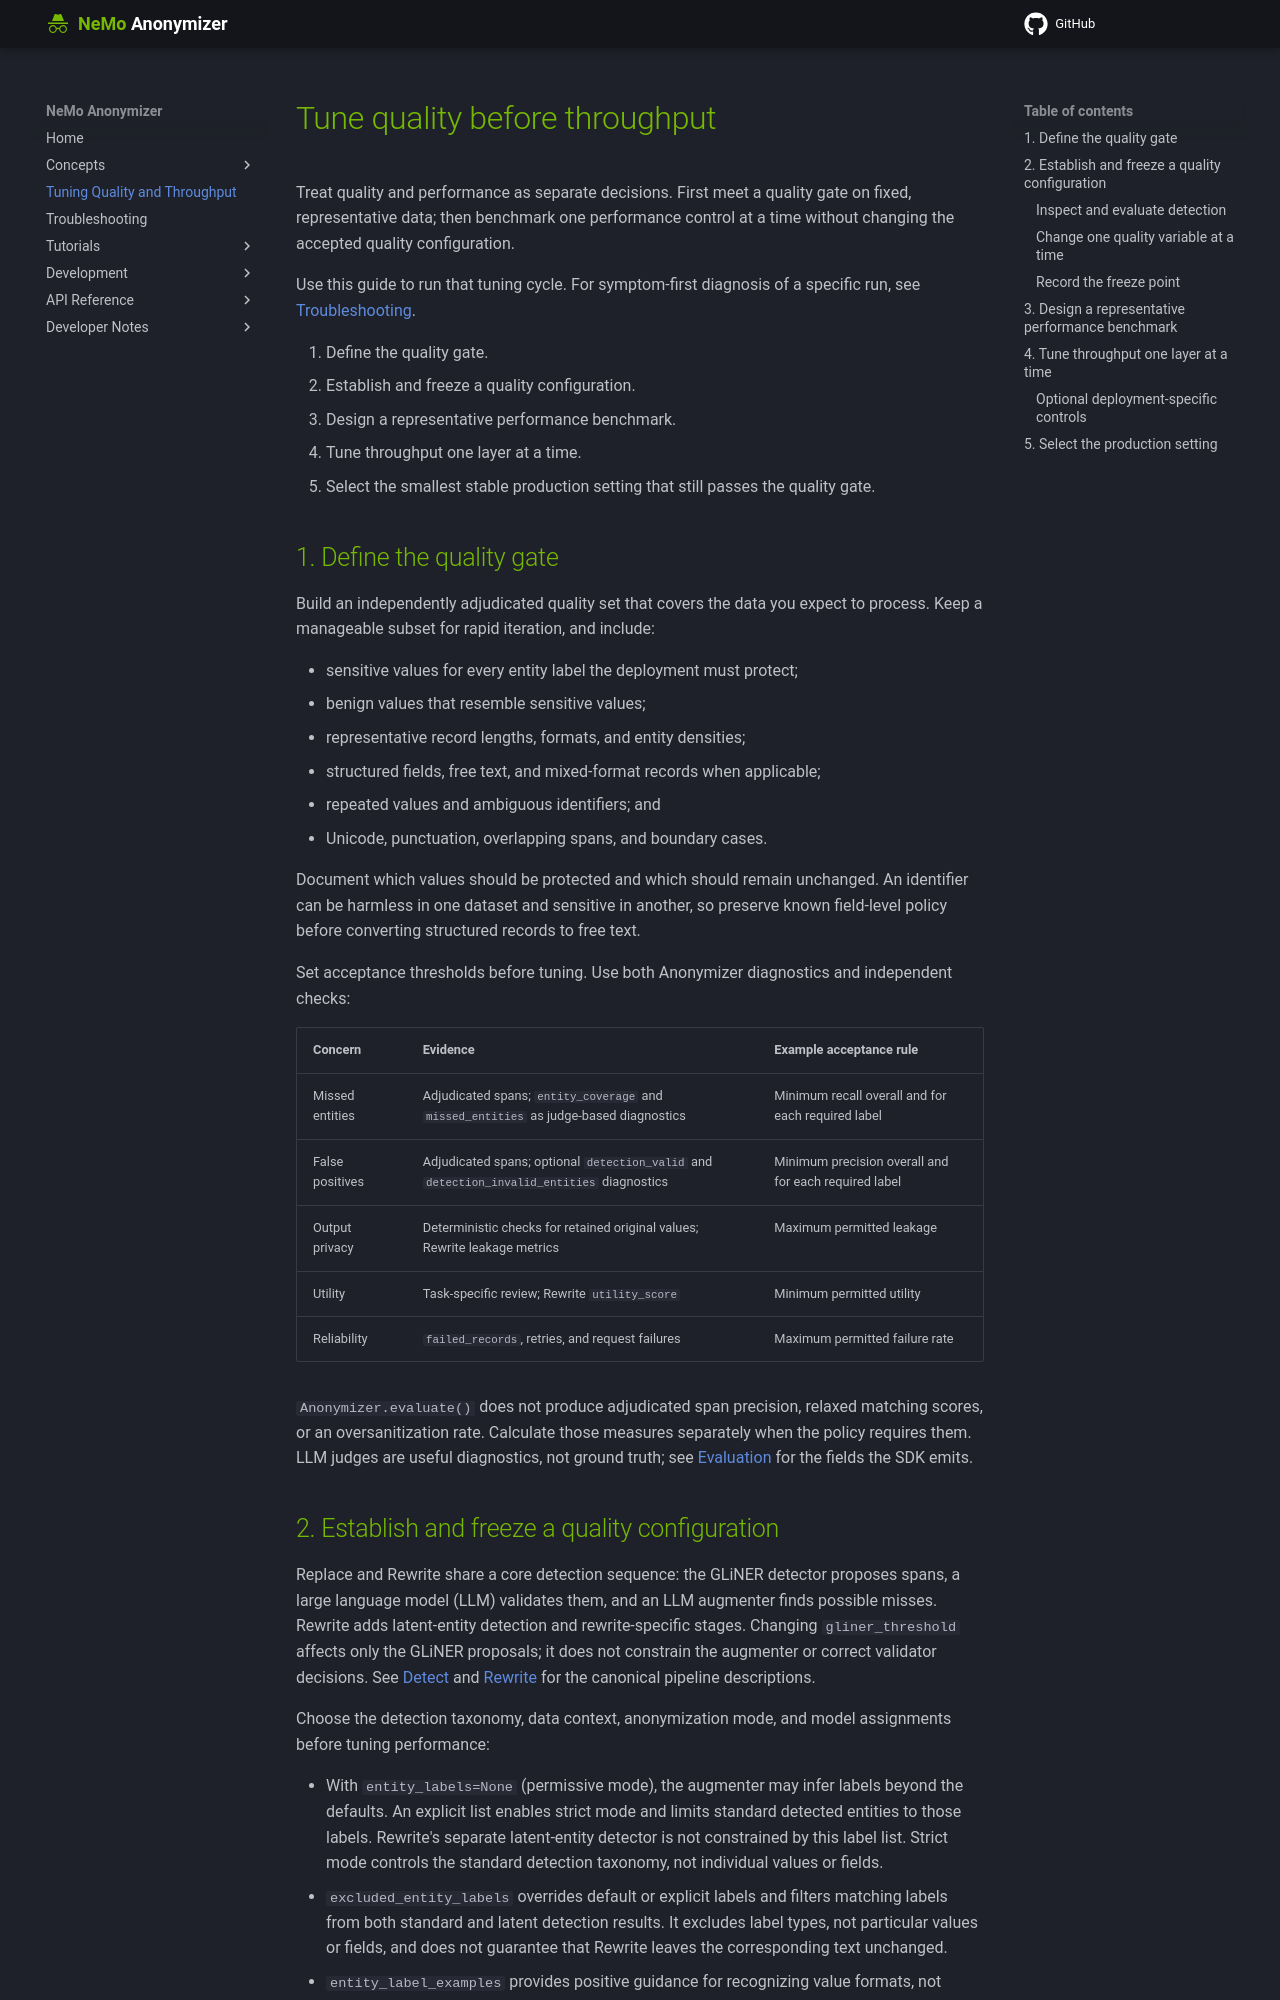

repository: NVIDIA-NeMo/Anonymizer · page: dev/tuning/index.html · generator: mkdocs

<!-- SPDX-FileCopyrightText: Copyright (c) 2025-2026 NVIDIA CORPORATION & AFFILIATES. All rights reserved. -->
<!-- SPDX-License-Identifier: Apache-2.0 -->

# Tune quality before throughput

Treat quality and performance as separate decisions. First meet a quality gate on fixed, representative data; then benchmark one performance control at a time without changing the accepted quality configuration.

Use this guide to run that tuning cycle. For symptom-first diagnosis of a specific run, see [Troubleshooting](troubleshooting.md).

1. Define the quality gate.
2. Establish and freeze a quality configuration.
3. Design a representative performance benchmark.
4. Tune throughput one layer at a time.
5. Select the smallest stable production setting that still passes the quality gate.

## 1. Define the quality gate

Build an independently adjudicated quality set that covers the data you expect to process. Keep a manageable subset for rapid iteration, and include:

- sensitive values for every entity label the deployment must protect;
- benign values that resemble sensitive values;
- representative record lengths, formats, and entity densities;
- structured fields, free text, and mixed-format records when applicable;
- repeated values and ambiguous identifiers; and
- Unicode, punctuation, overlapping spans, and boundary cases.

Document which values should be protected and which should remain unchanged. An identifier can be harmless in one dataset and sensitive in another, so preserve known field-level policy before converting structured records to free text.

Set acceptance thresholds before tuning. Use both Anonymizer diagnostics and independent checks:

| Concern | Evidence | Example acceptance rule |
| --- | --- | --- |
| Missed entities | Adjudicated spans; `entity_coverage` and `missed_entities` as judge-based diagnostics | Minimum recall overall and for each required label |
| False positives | Adjudicated spans; optional `detection_valid` and `detection_invalid_entities` diagnostics | Minimum precision overall and for each required label |
| Output privacy | Deterministic checks for retained original values; Rewrite leakage metrics | Maximum permitted leakage |
| Utility | Task-specific review; Rewrite `utility_score` | Minimum permitted utility |
| Reliability | `failed_records`, retries, and request failures | Maximum permitted failure rate |

`Anonymizer.evaluate()` does not produce adjudicated span precision, relaxed matching scores, or an oversanitization rate. Calculate those measures separately when the policy requires them. LLM judges are useful diagnostics, not ground truth; see [Evaluation](concepts/evaluation.md) for the fields the SDK emits.
